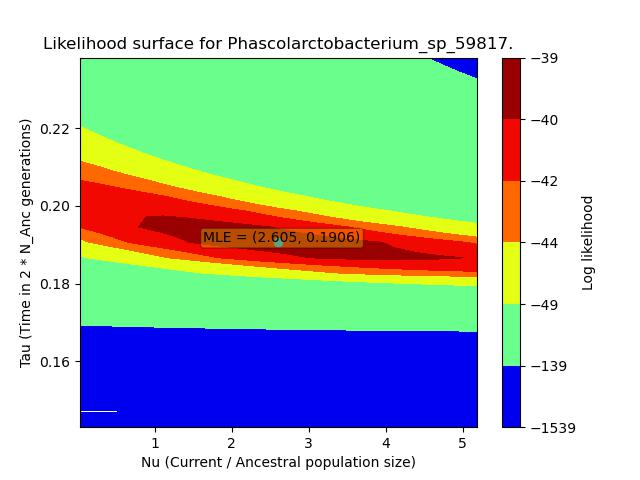

The data file committed next to this chart (first rows):
, X, Y, Z
0, 0.02605, 0.1429, -454.7
1, 0.02605, 0.1469, -431.4
2, 0.02605, 0.1509, -411.5
3, 0.02605, 0.1549, -394.4
4, 0.02605, 0.1588, -379.7
5, 0.02605, 0.1628, -367.2
6, 0.02605, 0.1668, -356.4
7, 0.02605, 0.1707, -347.2
8, 0.02605, 0.1747, -339.3
9, 0.02605, 0.1787, -332.6
10, 0.02605, 0.1827, -326.8
11, 0.02605, 0.1866, -321.9
12, 0.02605, 0.1906, -317.6
13, 0.02605, 0.1946, -314
14, 0.02605, 0.1985, -310.9
15, 0.02605, 0.2025, -308.2
16, 0.02605, 0.2065, -305.9
17, 0.02605, 0.2105, -303.9
18, 0.02605, 0.2144, -302.3
19, 0.02605, 0.2184, -300.8
20, 0.02605, 0.2224, -299.6
21, 0.02605, 0.2263, -298.5
22, 0.02605, 0.2303, -297.6
23, 0.02605, 0.2343, -296.8
24, 0.02605, 0.2382, -296.1
25, 0.241, 0.1429, -1586
26, 0.241, 0.1469, -1580
27, 0.241, 0.1509, -1573
28, 0.241, 0.1549, -1565
29, 0.241, 0.1588, -1557
30, 0.241, 0.1628, -1549
31, 0.241, 0.1668, -1540
32, 0.241, 0.1707, -1530
33, 0.241, 0.1747, -1520
34, 0.241, 0.1787, -1510
35, 0.241, 0.1827, -1500
36, 0.241, 0.1866, -1489
37, 0.241, 0.1906, -1478
38, 0.241, 0.1946, -1467
39, 0.241, 0.1985, -1456
40, 0.241, 0.2025, -1444
41, 0.241, 0.2065, -1433
42, 0.241, 0.2105, -1421
43, 0.241, 0.2144, -1409
44, 0.241, 0.2184, -1397
45, 0.241, 0.2224, -1385
46, 0.241, 0.2263, -1373
47, 0.241, 0.2303, -1361
48, 0.241, 0.2343, -1349
49, 0.241, 0.2382, -1337
50, 0.4559, 0.1429, -938.3
51, 0.4559, 0.1469, -941.5
52, 0.4559, 0.1509, -944.3
53, 0.4559, 0.1549, -946.6
54, 0.4559, 0.1588, -948.7
55, 0.4559, 0.1628, -950.3
56, 0.4559, 0.1668, -951.7
57, 0.4559, 0.1707, -952.7
58, 0.4559, 0.1747, -953.5
59, 0.4559, 0.1787, -953.9
... 565 more rows
